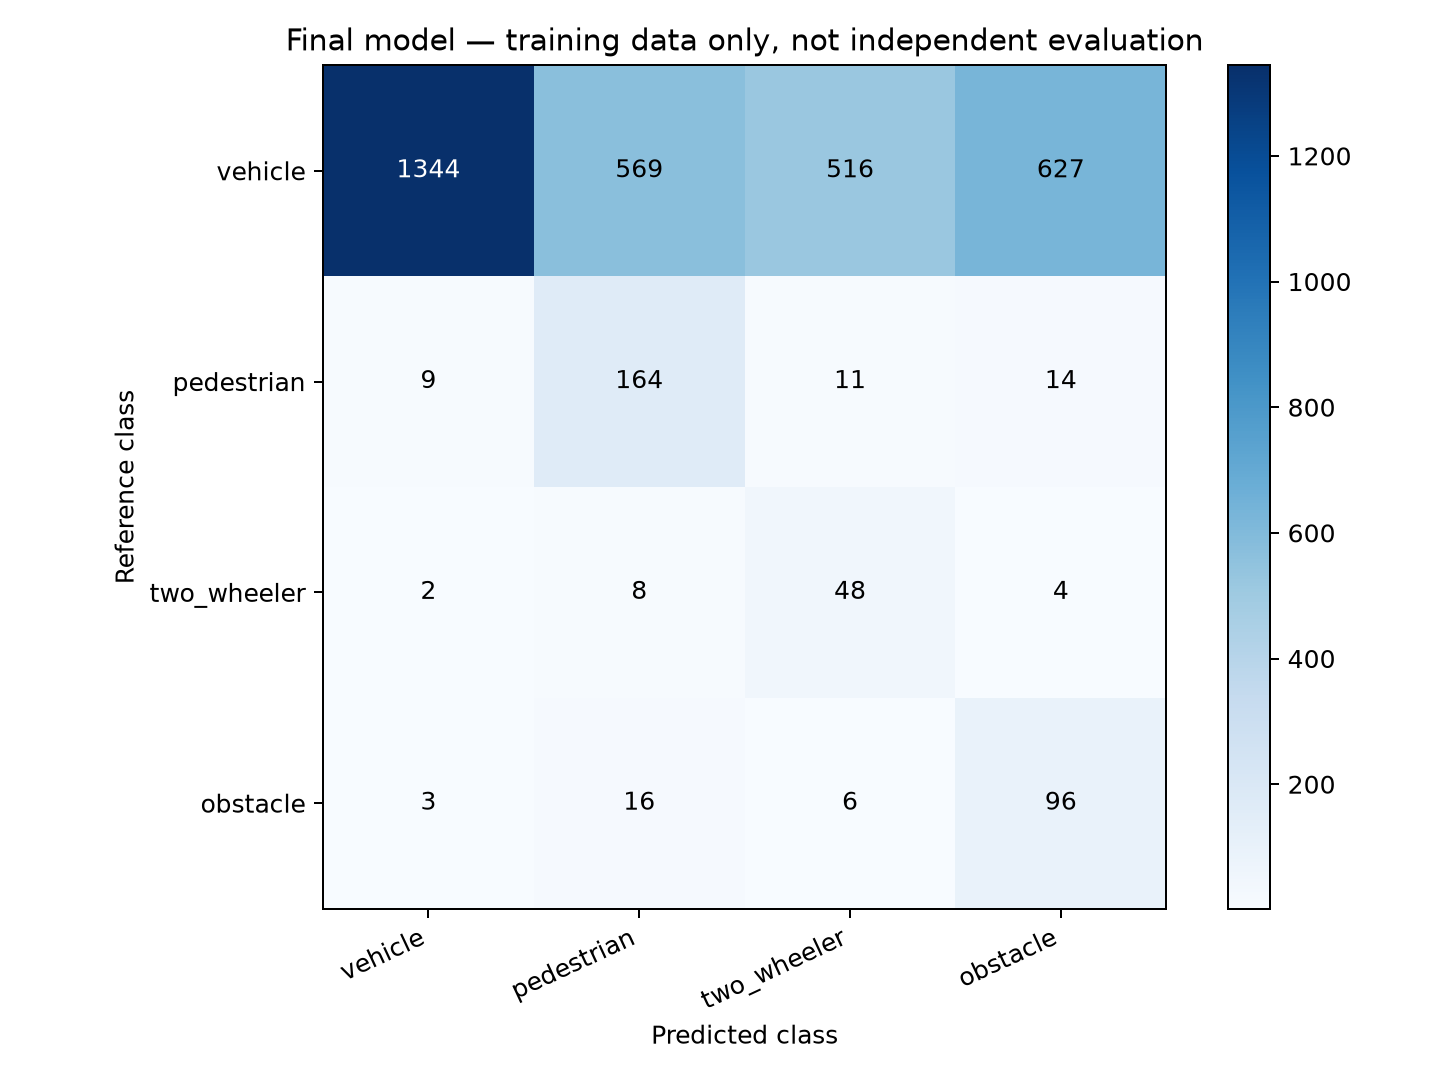

The data file committed next to this chart (first rows):
reference_class, vehicle, pedestrian, two_wheeler, obstacle
vehicle, 1344, 569, 516, 627
pedestrian, 9, 164, 11, 14
two_wheeler, 2, 8, 48, 4
obstacle, 3, 16, 6, 96
